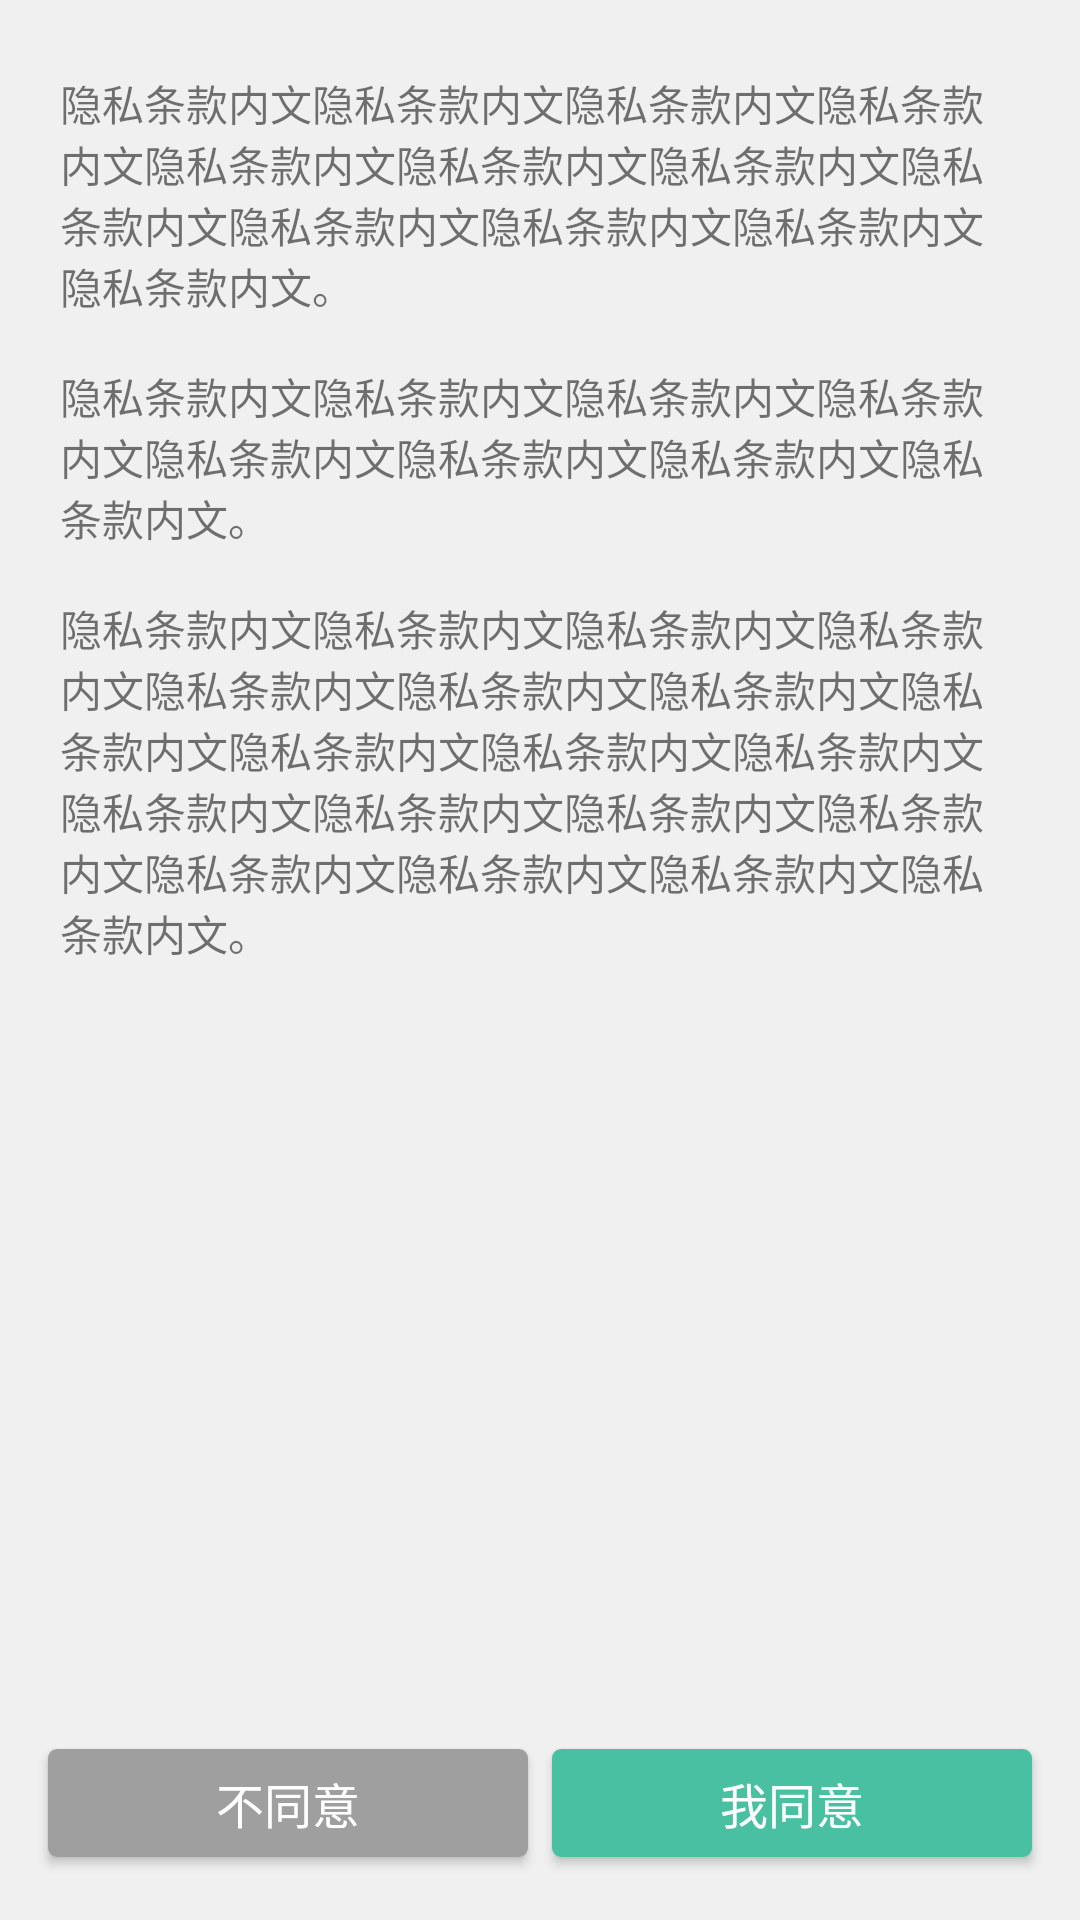

Here is an Android app screen rendered from its layout file. Give the layout XML and the strings, colors and styles it references.
<!-- AndroidManifest.xml: application theme NoActionBarTheme -->
<!-- res/layout/fragment_sign_up_term.xml -->
<FrameLayout xmlns:android="http://schemas.android.com/apk/res/android"
             xmlns:tools="http://schemas.android.com/tools"
             android:layout_width="match_parent"
             android:layout_height="match_parent"
             android:background="@color/whiteBackground"
             tools:context="com.dobbby.kdietitian.login.SignUpTermFragment">

    <RelativeLayout
            android:layout_marginTop="24dp"
            android:layout_width="match_parent"
            android:layout_height="match_parent">

        <TextView
                android:layout_alignParentStart="true"
                android:layout_alignParentTop="true"
                android:paddingStart="20dp"
                android:paddingEnd="20dp"
                android:layout_width="match_parent"
                android:layout_height="wrap_content"
                android:text="@string/terms_of_use_details"/>

        <android.support.v7.widget.ButtonBarLayout
                android:layout_alignParentBottom="true"
                android:layout_marginBottom="15dp"
                android:paddingStart="12dp"
                android:paddingEnd="12dp"
                android:layout_width="match_parent"
                android:layout_height="wrap_content">

            <Button
                    android:id="@+id/disagree_to_term"
                    style="@style/GrayButtonStyle"
                    android:text="@string/i_disagree"
                    android:textSize="16sp"
                    android:textColor="#fff"
                    android:layout_weight="1"
                    android:layout_width="0dp"
                    android:layout_height="wrap_content"/>

            <Button
                    android:id="@+id/agree_to_term"
                    style="@style/GreenButtonStyle"
                    android:text="@string/i_agree"
                    android:textSize="16sp"
                    android:textColor="#fff"
                    android:layout_weight="1"
                    android:layout_width="0dp"
                    android:layout_height="wrap_content"/>

        </android.support.v7.widget.ButtonBarLayout>

    </RelativeLayout>

</FrameLayout>
<!-- resources referenced by this layout -->
<resources>
  <color name="whiteBackground">#f0f0f0</color>
  <string name="i_agree">我同意</string>
  <string name="i_disagree">不同意</string>
  <string name="terms_of_use_details">隐私条款内文隐私条款内文隐私条款内文隐私条款内文隐私条款内文隐私条款内文隐私条款内文隐私条款内文隐私条款内文隐私条款内文隐私条款内文隐私条款内文。\n\n隐私条款内文隐私条款内文隐私条款内文隐私条款内文隐私条款内文隐私条款内文隐私条款内文隐私条款内文。\n\n隐私条款内文隐私条款内文隐私条款内文隐私条款内文隐私条款内文隐私条款内文隐私条款内文隐私条款内文隐私条款内文隐私条款内文隐私条款内文隐私条款内文隐私条款内文隐私条款内文隐私条款内文隐私条款内文隐私条款内文隐私条款内文隐私条款内文。</string>
  <style name="GrayButtonStyle" parent="Base.Widget.AppCompat.Button.Colored">
          <item name="android:background">@drawable/gray_btn_mtrl</item>
      </style>
  <style name="GreenButtonStyle" parent="Widget.AppCompat.Button.Colored">
          <item name="android:background">@drawable/green_btn_mtrl</item>
      </style>
  <style name="NoActionBarTheme" parent="Theme.AppCompat.Light.NoActionBar">
          
          <item name="colorPrimary">@color/colorPrimary</item>
          <item name="colorPrimaryDark">@color/colorPrimaryDark</item>
          <item name="colorAccent">@color/colorAccent</item>
      </style>
  <!-- drawable gray_btn_mtrl (drawable) -->
  <?xml version="1.0" encoding="utf-8"?>
  <selector xmlns:android="http://schemas.android.com/apk/res/android">
      <item android:drawable="@drawable/gray_btn_mtrl_shape_pressed" android:state_pressed="true"/>
      <item android:drawable="@drawable/gray_btn_mtrl_shape"/>
  </selector>
  <!-- drawable green_btn_mtrl (drawable) -->
  <?xml version="1.0" encoding="utf-8"?>
  <selector xmlns:android="http://schemas.android.com/apk/res/android">
      <item android:drawable="@drawable/green_btn_mtrl_shape_pressed" android:state_pressed="true"/>
      <item android:drawable="@drawable/green_btn_mtrl_shape"/>
  </selector>
  <color name="colorPrimary">#72ba99</color>
  <color name="colorPrimaryDark">#57b19a</color>
  <color name="colorAccent">#4ac0a3</color>
  <!-- drawable gray_btn_mtrl_shape_pressed (drawable) -->
  <?xml version="1.0" encoding="utf-8"?>
  <inset xmlns:android="http://schemas.android.com/apk/res/android"
         android:insetLeft="4dp"
         android:insetTop="6dp"
         android:insetRight="4dp"
         android:insetBottom="6dp">
      <shape android:shape="rectangle">
          <corners android:radius="3dp"/>
          <solid android:color="#808080"/>
          <padding android:left="8dp"
                   android:top="4dp"
                   android:right="8dp"
                   android:bottom="4dp"/>
      </shape>
  </inset>
  <!-- drawable gray_btn_mtrl_shape (drawable) -->
  <?xml version="1.0" encoding="utf-8"?>
  <inset xmlns:android="http://schemas.android.com/apk/res/android"
      android:insetLeft="4dp"
      android:insetTop="6dp"
      android:insetRight="4dp"
      android:insetBottom="6dp">
      <shape android:shape="rectangle">
          <corners android:radius="3dp"/>
          <solid android:color="#9f9f9f"/>
          <padding android:left="8dp"
                   android:top="4dp"
                   android:right="8dp"
                   android:bottom="4dp"/>
      </shape>
  </inset>
  <!-- drawable green_btn_mtrl_shape (drawable) -->
  <?xml version="1.0" encoding="utf-8"?>
  <inset xmlns:android="http://schemas.android.com/apk/res/android"
      android:insetLeft="4dp"
      android:insetTop="6dp"
      android:insetRight="4dp"
      android:insetBottom="6dp">
      <shape android:shape="rectangle">
          <corners android:radius="3dp"/>
          <solid android:color="#4ac0a3"/>
          <padding android:left="8dp"
                   android:top="4dp"
                   android:right="8dp"
                   android:bottom="4dp"/>
      </shape>
  </inset>
</resources>
